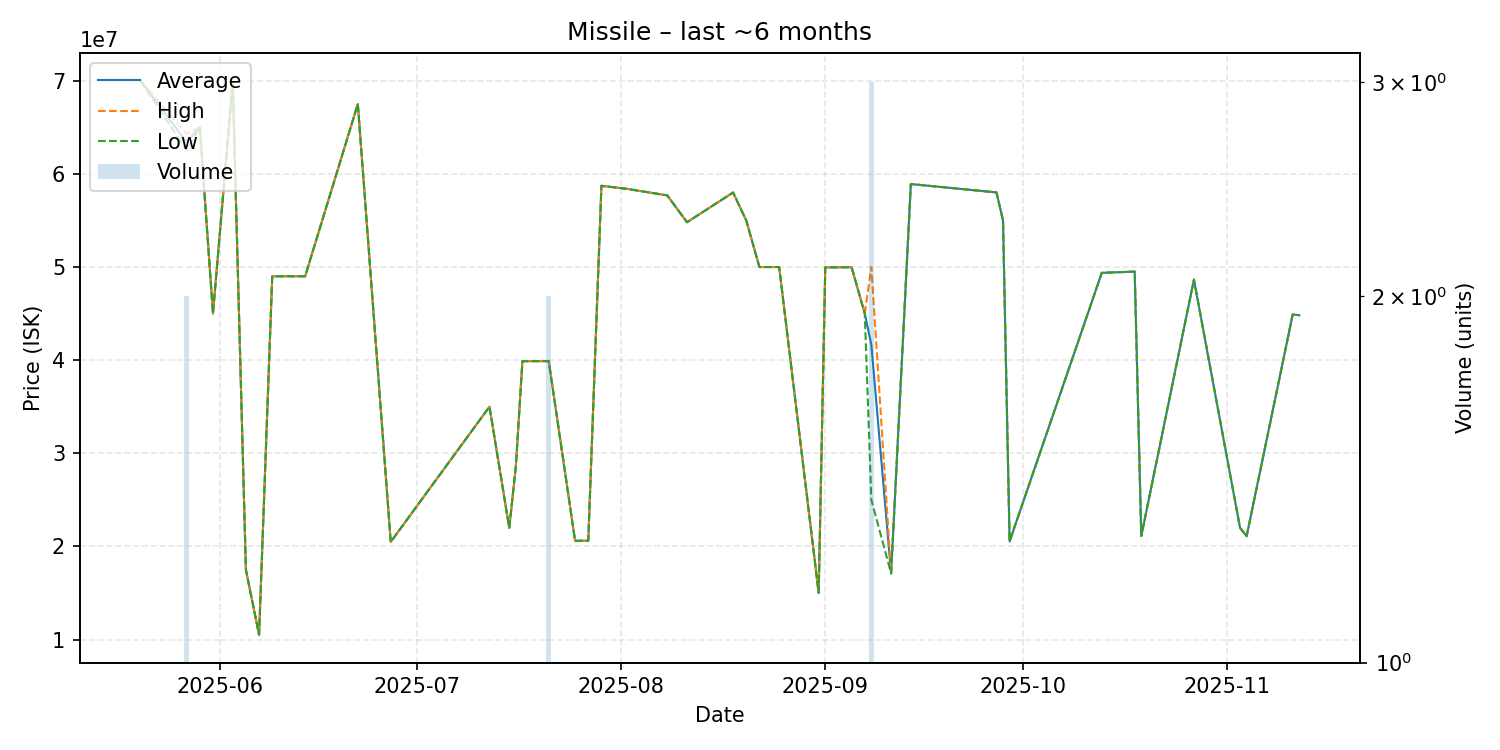

The file beside this chart, header and first rows:
date, average, highest, lowest, order_count, volume
2025-05-20, 69990000, 69990000, 69990000, 1, 1
2025-05-27, 63395000, 64290000, 62500000, 2, 2
2025-05-29, 65000000, 65000000, 65000000, 1, 1
2025-05-31, 45000000, 45000000, 45000000, 1, 1
2025-06-03, 69860000, 69860000, 69860000, 1, 1
2025-06-05, 17500000, 17500000, 17500000, 1, 1
2025-06-07, 10510000, 10510000, 10510000, 1, 1
2025-06-09, 48990000, 48990000, 48990000, 1, 1
2025-06-10, 49000000, 49000000, 49000000, 1, 1
2025-06-14, 49000000, 49000000, 49000000, 1, 1
2025-06-22, 67490000, 67490000, 67490000, 1, 1
2025-06-27, 20490000, 20490000, 20490000, 1, 1
2025-07-12, 35000000, 35000000, 35000000, 1, 1
2025-07-15, 22000000, 22000000, 22000000, 1, 1
2025-07-16, 28540000, 28540000, 28540000, 1, 1
2025-07-17, 39890000, 39890000, 39890000, 1, 1
2025-07-20, 39890000, 39890000, 39890000, 1, 1
2025-07-21, 39895000, 39900000, 39890000, 2, 2
2025-07-25, 20610000, 20610000, 20610000, 1, 1
2025-07-27, 20610000, 20610000, 20610000, 1, 1
2025-07-29, 58710000, 58710000, 58710000, 1, 1
2025-08-02, 58370000, 58370000, 58370000, 1, 1
2025-08-08, 57680000, 57680000, 57680000, 1, 1
2025-08-11, 54800000, 54800000, 54800000, 1, 1
2025-08-18, 57990000, 57990000, 57990000, 1, 1
2025-08-20, 54990000, 54990000, 54990000, 1, 1
2025-08-22, 49990000, 49990000, 49990000, 1, 1
2025-08-25, 49990000, 49990000, 49990000, 1, 1
2025-08-31, 15010000, 15010000, 15010000, 1, 1
2025-09-01, 49950000, 49950000, 49950000, 1, 1
2025-09-05, 49970000, 49970000, 49970000, 1, 1
2025-09-07, 45000000, 45000000, 45000000, 1, 1
2025-09-08, 41656667, 49985000, 25000000, 3, 3
2025-09-11, 17110000, 17110000, 17110000, 1, 1
2025-09-14, 58900000, 58900000, 58900000, 1, 1
2025-09-27, 58000000, 58000000, 58000000, 1, 1
2025-09-28, 55000000, 55000000, 55000000, 1, 1
2025-09-29, 20540000, 20540000, 20540000, 1, 1
2025-10-13, 49370000, 49370000, 49370000, 1, 1
2025-10-18, 49500000, 49500000, 49500000, 1, 1
2025-10-19, 21120000, 21120000, 21120000, 1, 1
2025-10-27, 48640000, 48640000, 48640000, 1, 1
2025-11-03, 22000000, 22000000, 22000000, 1, 1
2025-11-04, 21100000, 21100000, 21100000, 1, 1
2025-11-11, 44900000, 44900000, 44900000, 1, 1
2025-11-12, 44820000, 44820000, 44820000, 1, 1
